The GitHub repository Angejules123/MULTIMODAL contains a labelled image folder "Pretraite" with 4 categories: mild demented, moderate demented, non demented, very mild demented. Examples follow, each with its label.

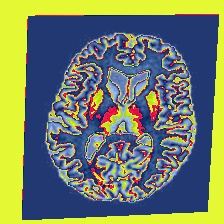
Label: non demented

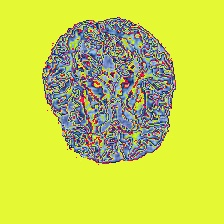
Label: mild demented

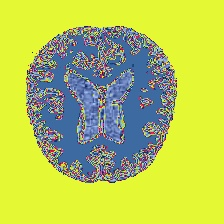
Label: very mild demented

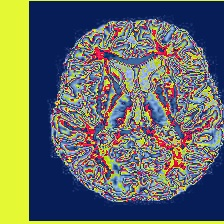
Label: mild demented

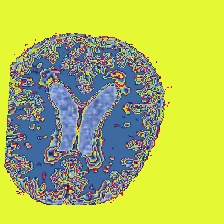
Label: very mild demented

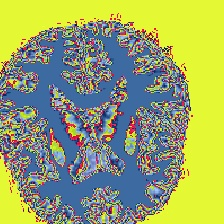
Label: non demented
